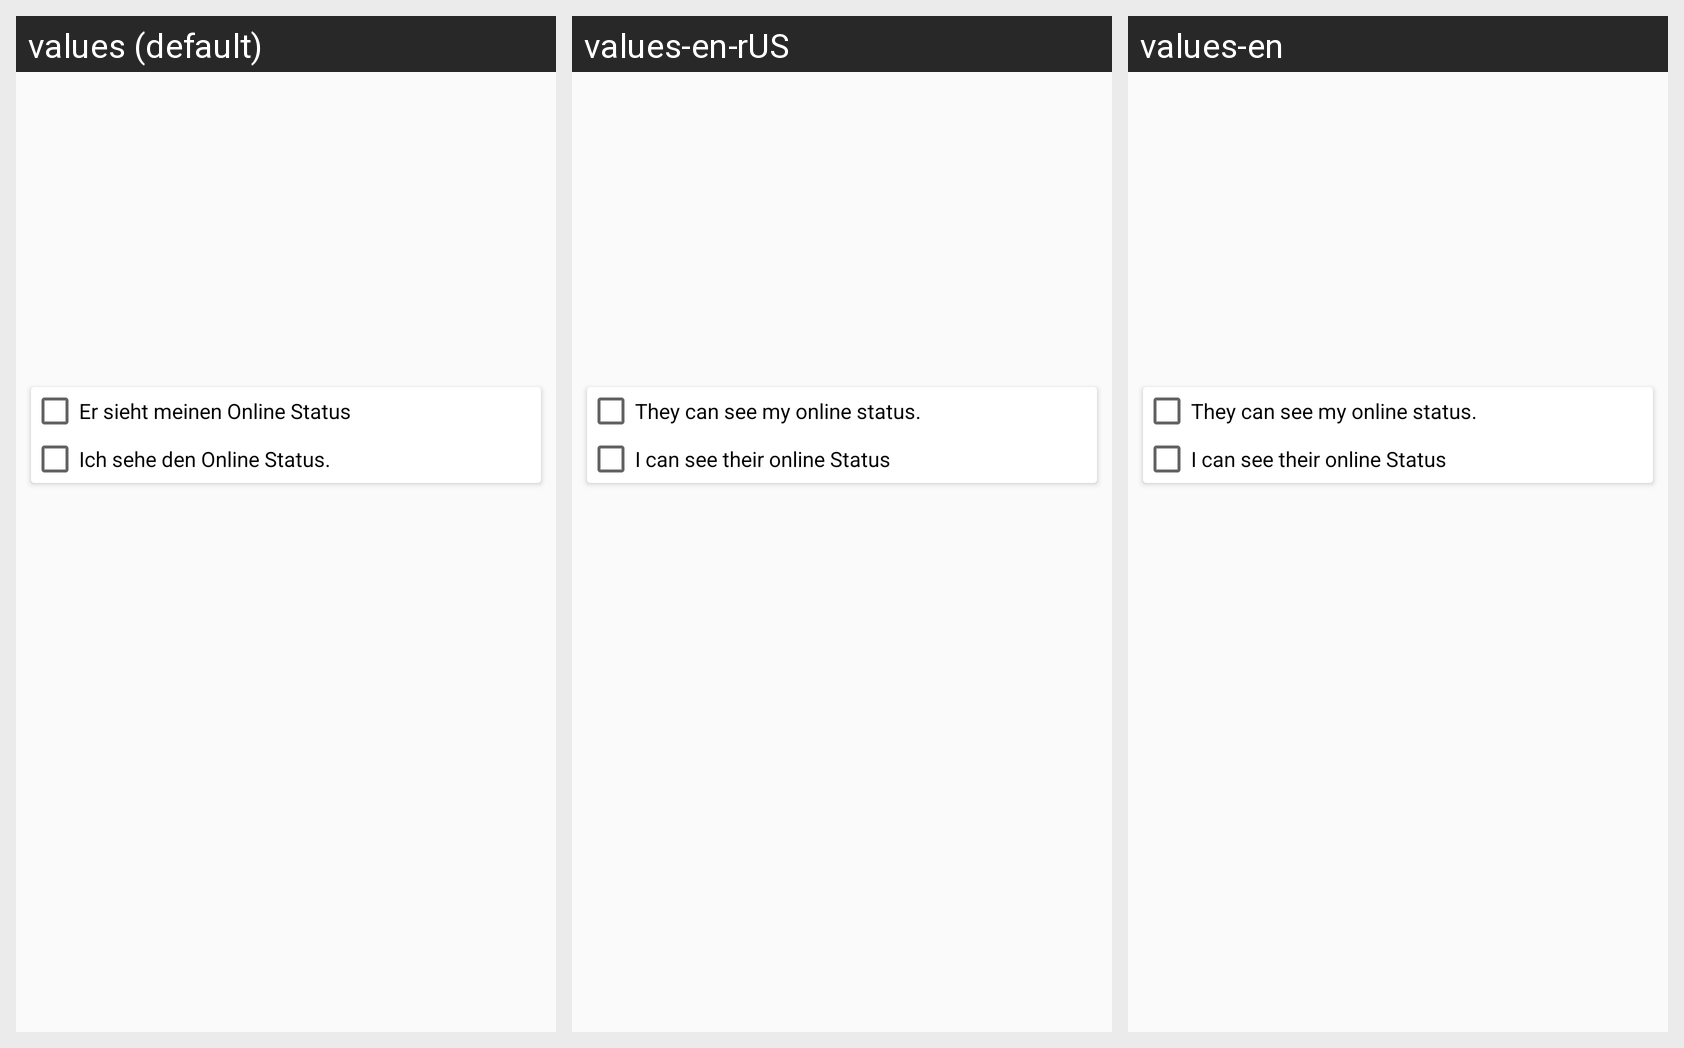

For this localized Android screen grid, give each drawn string resource with its value in every locale shown.
Android screen res/layout/activity_contact_details.xml rendered under 3 locales, left to right: values (default), values-en-rUS, values-en. Device: Nexus 5 (rendered at 1080×1920; each locale shown at half size, 540×960, under a caption strip naming it); theme AppTheme.
Strings drawn on this screen, with the default value and each locale's value (text and hints the layout hard-codes, and strings that could not be matched under every locale, appear in the picture but are not listed):

onstatthem
  values: Er sieht meinen Online Status
  values-en-rUS: They can see my online status.
  values-en: They can see my online status.

onstattheir
  values: Ich sehe den Online Status.
  values-en-rUS: I can see their online Status
  values-en: I can see their online Status
